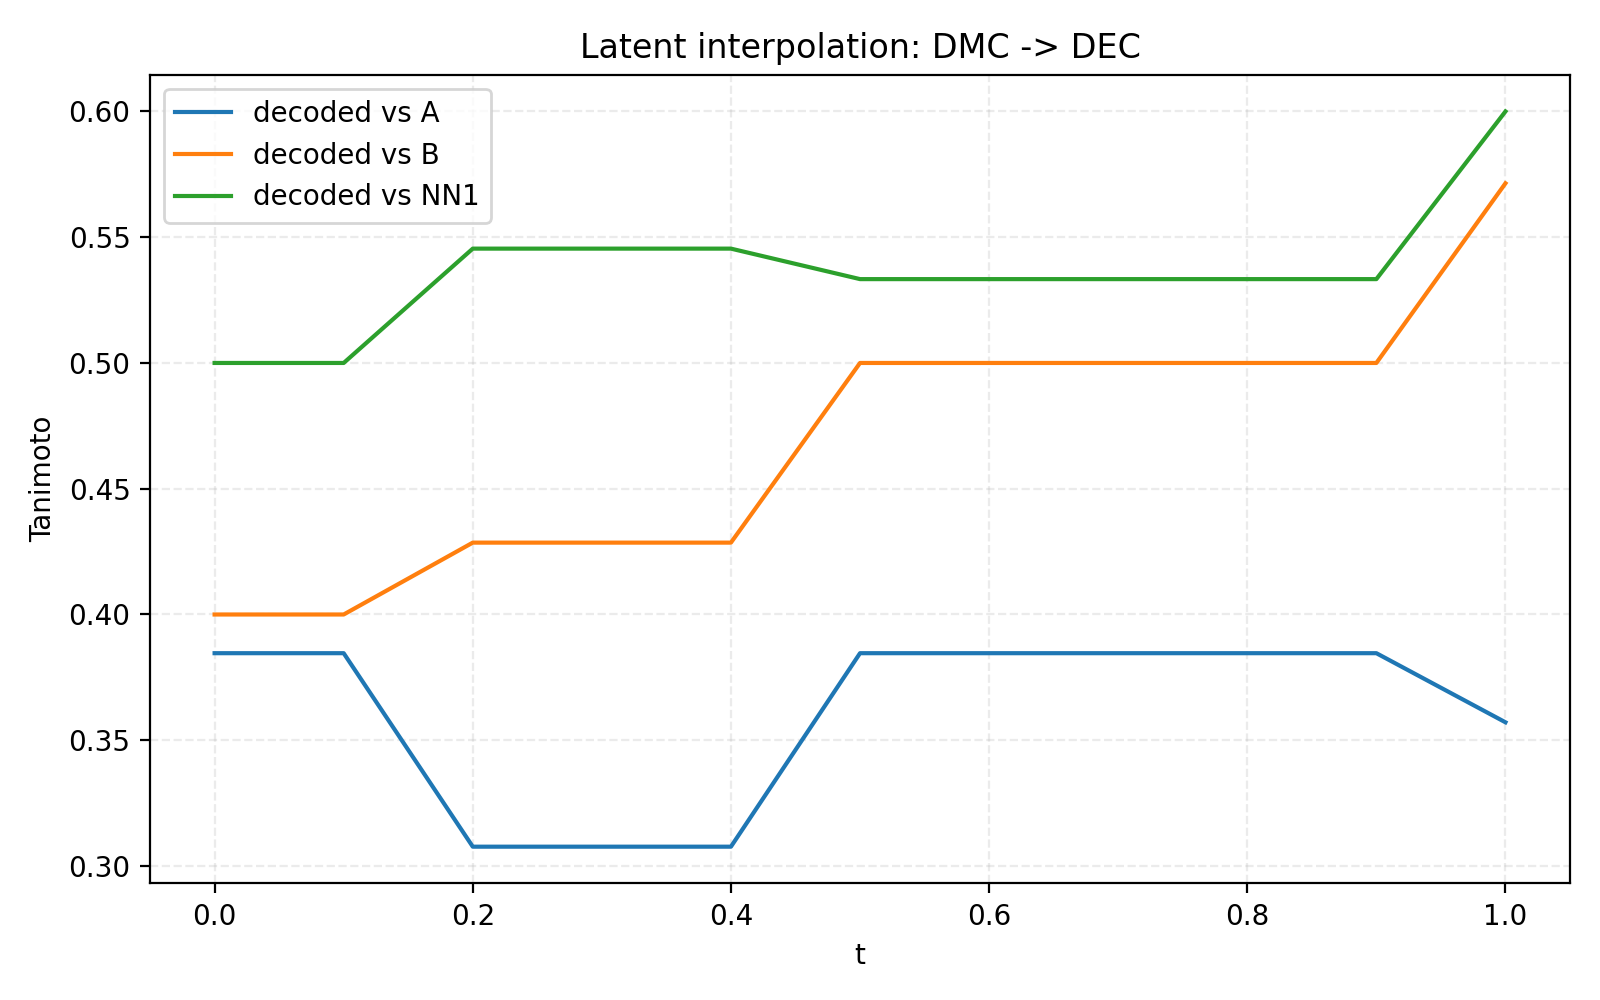

Data behind this chart, as committed beside it:
t, end_a_id, end_a_name, end_b_id, end_b_name, tanimoto_to_a, tanimoto_to_b, nn1_id, nn1_name, nn1_family, nn1_tanimoto
0.0, 001, methyl methyl carbonate, 006, ethyl ethyl carbonate, 0.3846, 0.4, 194, butan-2-one, ketone, 0.5
0.1, 001, methyl methyl carbonate, 006, ethyl ethyl carbonate, 0.3846, 0.4, 194, butan-2-one, ketone, 0.5
0.2, 001, methyl methyl carbonate, 006, ethyl ethyl carbonate, 0.3077, 0.4286, 194, butan-2-one, ketone, 0.5455
0.3, 001, methyl methyl carbonate, 006, ethyl ethyl carbonate, 0.3077, 0.4286, 194, butan-2-one, ketone, 0.5455
0.4, 001, methyl methyl carbonate, 006, ethyl ethyl carbonate, 0.3077, 0.4286, 194, butan-2-one, ketone, 0.5455
0.5, 001, methyl methyl carbonate, 006, ethyl ethyl carbonate, 0.3846, 0.5, 010, n-propyl n-propyl carbonate, carbonate, 0.5333
0.6, 001, methyl methyl carbonate, 006, ethyl ethyl carbonate, 0.3846, 0.5, 010, n-propyl n-propyl carbonate, carbonate, 0.5333
0.7, 001, methyl methyl carbonate, 006, ethyl ethyl carbonate, 0.3846, 0.5, 010, n-propyl n-propyl carbonate, carbonate, 0.5333
0.8, 001, methyl methyl carbonate, 006, ethyl ethyl carbonate, 0.3846, 0.5, 010, n-propyl n-propyl carbonate, carbonate, 0.5333
0.9, 001, methyl methyl carbonate, 006, ethyl ethyl carbonate, 0.3846, 0.5, 010, n-propyl n-propyl carbonate, carbonate, 0.5333
1.0, 001, methyl methyl carbonate, 006, ethyl ethyl carbonate, 0.3571, 0.5714, 010, n-propyl n-propyl carbonate, carbonate, 0.6
